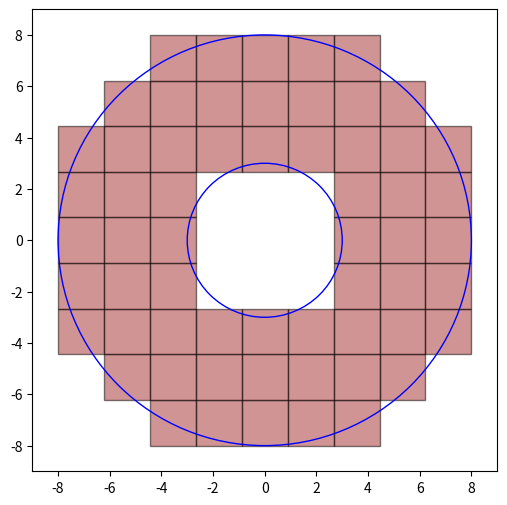

This figure's Python source:
import numpy as np
import matplotlib.pyplot as plt
from matplotlib.patches import Polygon
from collections import OrderedDict

def cartesian_discretization(nx, ny, r_inf, r_sup):
    elemento = []
    P_totales = []
    
    elementosIndices = []
    puntosIndices = []

    coordenadas = []
    
    nk = nx*ny

    x_dis = np.linspace(-r_sup, r_sup, nx)           #Discretizacion del eje X
    y_dis = np.linspace(-r_sup, r_sup, ny)           #Discretizacion del eje Y 
    delx = np.abs(x_dis[0] - x_dis[1])               #Paso de x
    dely = np.abs(y_dis[0] - y_dis[1])               #paso de y 

    for i in range(ny):
        for j in range(nx):
            P_totales.append([x_dis[j], y_dis[i]])


    for i in range(len(P_totales)-nx-1):
        if ( (i+1)%(nx) != 0 and r_inf<=np.sqrt((((P_totales[i][0]+P_totales[i+1][0])/2)**2) + (((P_totales[i][1] + P_totales[i+nx][1])/2)**2))<=r_sup):
            
            A = [P_totales[i][0], P_totales[i][1]]
            B = [P_totales[i+1][0], P_totales[i+1][1]]
            C = [P_totales[i+1+nx][0], P_totales[i+1+nx][1]]
            D = [P_totales[i+nx][0], P_totales[i+nx][1]]
            elemento.append([A,B,C,D])
            coordenadas.extend([A,B,C,D])
            
            n1 = i
            n2 = i+1
            n3 = i+1+nx
            n4 = i+nx
            elementosIndices.append([n1, n2, n3, n4])
            puntosIndices.append(n1)
            puntosIndices.append(n2)
            puntosIndices.append(n3)
            puntosIndices.append(n4)
            
    puntosIndices = np.unique(puntosIndices)
            
    coordenadas = list(OrderedDict.fromkeys(map(tuple, coordenadas)))
    coordenadas.sort()
    
    print('Se ha discretizado el domino cartesianamente\n')
    
    return elemento, coordenadas, x_dis, y_dis, delx, dely, puntosIndices, elementosIndices, nk
    
def cartesian_discretization_Bonus(nx, ny, r_inf, r_sup, p):
    elemento = []
    P_totales = []
    elementosIndices = []
    puntosIndices = []
    coordenadas = []

    puntos = []
    nk = nx*ny

    x_dis = np.linspace(-r_sup, r_sup, nx)           #Discretizacion del eje X
    y_dis = np.linspace(-r_sup, r_sup, ny)           #Discretizacion del eje Y 
    delx = np.abs(x_dis[0] - x_dis[1])               #Paso de x
    dely = np.abs(y_dis[0] - y_dis[1])               #paso de y 

    for i in range(ny):
        for j in range(nx):
            P_totales.append([x_dis[j], y_dis[i]])


    for i in range(len(P_totales)-nx-1):

        A = [P_totales[i][0], P_totales[i][1]]
        B = [P_totales[i+1][0], P_totales[i+1][1]]
        C = [P_totales[i+1+nx][0], P_totales[i+1+nx][1]]
        D = [P_totales[i+nx][0], P_totales[i+nx][1]]
        filtro = [A, B, C, D]

        # Contador para contar cuántos puntos cumplen la condición
        puntos_cumplen = sum(1 for punto in filtro if punto[0]**2 + punto[1]**2 >= r_inf ** 2 and punto[0] ** 2 + punto[1] ** 2 <= r_sup ** 2)

        # Si al menos dos puntos cumplen la condición, se añade el elemento
        if (i+1)%(nx) != 0 and puntos_cumplen >= p:
            elemento.append([A, B, C, D])
            puntos.extend([A, B, C, D])

            n1 = i
            n2 = i+1
            n3 = i+1+nx
            n4 = i+nx
            elementosIndices.append([n1, n2, n3, n4])
            puntosIndices.append(n1)
            puntosIndices.append(n2)
            puntosIndices.append(n3)
            puntosIndices.append(n4)

    puntosIndices = np.unique(puntosIndices)
            
    coordenadas = list(OrderedDict.fromkeys(map(tuple, coordenadas)))
    coordenadas.sort()

    print('Se ha discretizado el domino cartesianamente\n')

    return elemento, coordenadas, x_dis, y_dis, delx, dely, puntosIndices, elementosIndices, nk

if __name__ == "__main__":
    nx = 10
    ny = 10
    p = 4
    r_inf = 3
    r_sup = 8

    elemento, coordenada, x_dis, y_dis, delx, dely, puntosIndices, elementosIndices, nk = cartesian_discretization(nx, ny, r_inf, r_sup)
    #elemento, coordenada, x_dis, y_dis, delx, dely, puntosIndices, elementosIndices, nk = cartesian_discretization_Bonus(nx, ny, r_inf, r_sup, p)
    
    fig2, ax2 = plt.subplots(figsize=(6, 6))
    circle_inf = plt.Circle((0, 0), r_inf, color='blue', fill=False)
    circle_sup = plt.Circle((0, 0), r_sup, color='blue', fill=False)

    for element in elemento:
        square = Polygon(element, edgecolor='black', facecolor='brown', alpha=0.5)
        plt.gca().add_patch(square)


    ax2.set_xlim(-r_sup - 1, r_sup + 1)
    ax2.set_ylim(-r_sup - 1, r_sup + 1)
    ax2.add_artist(circle_inf)
    ax2.add_artist(circle_sup)
    ax2.grid(color='lightgray', linestyle='none', linewidth=1)  
    plt.show()